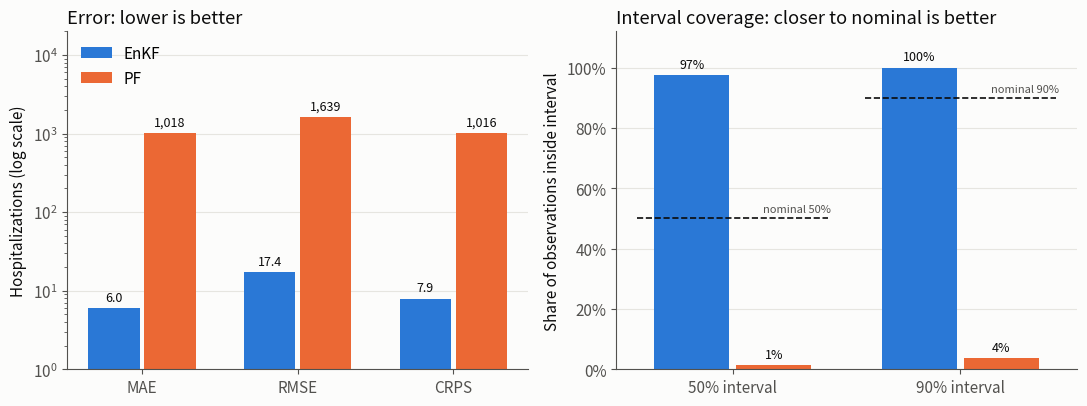

This figure's Python source:
"""Summary figure of PF vs EnKF scores (values from the metrics cell of epi.ipynb)."""
import matplotlib.pyplot as plt
import numpy as np

metrics = {  # copied from epi.ipynb, cell "metrics" output
    "EnKF": {"MAE": 6.04, "RMSE": 17.41, "CRPS": 7.94, "CVG50": 0.974, "CVG90": 1.000},
    "PF":   {"MAE": 1018.02, "RMSE": 1638.54, "CRPS": 1016.30, "CVG50": 0.013, "CVG90": 0.038},
}
colors = {"EnKF": "#2a78d6", "PF": "#eb6834"}
ink, muted = "#0b0b0b", "#52514e"

plt.rcParams.update({"font.size": 11, "axes.edgecolor": muted, "axes.labelcolor": ink,
                     "xtick.color": muted, "ytick.color": muted})
fig, (a1, a2) = plt.subplots(1, 2, figsize=(11, 4.2), facecolor="#fcfcfb")
w = 0.36

def panel(ax, keys, labels, fmt, log=False):
    x = np.arange(len(keys))
    for i, m in enumerate(metrics):
        vals = [metrics[m][k] for k in keys]
        bars = ax.bar(x + (i - 0.5) * w, vals, w - 0.03, color=colors[m], label=m)
        for b, v in zip(bars, vals):
            ax.annotate(fmt(v), (b.get_x() + b.get_width() / 2, v), ha="center", va="bottom",
                        xytext=(0, 3), textcoords="offset points", fontsize=9, color=ink)
    ax.set_xticks(x, labels)
    ax.set_facecolor("#fcfcfb")
    ax.spines[["top", "right"]].set_visible(False)
    ax.grid(axis="y", color="#e6e5e0", lw=0.8)
    ax.set_axisbelow(True)
    if log:
        ax.set_yscale("log")

panel(a1, ["MAE", "RMSE", "CRPS"], ["MAE", "RMSE", "CRPS"], lambda v: f"{v:,.0f}" if v >= 100 else f"{v:.1f}", log=True)
a1.set_ylim(1, 2e4)
a1.set_ylabel("Hospitalizations (log scale)")
a1.set_title("Error: lower is better", loc="left", color=ink)

panel(a2, ["CVG50", "CVG90"], ["50% interval", "90% interval"], lambda v: f"{v:.0%}")
for xpos, nominal in [(0, 0.5), (1, 0.9)]:
    a2.hlines(nominal, xpos - 0.42, xpos + 0.42, colors=ink, linestyles="--", lw=1.2)
    a2.annotate(f"nominal {nominal:.0%}", (xpos + 0.42, nominal), xytext=(2, 3),
                textcoords="offset points", fontsize=8, color=muted, ha="right", va="bottom")
a2.set_ylim(0, 1.12)
a2.yaxis.set_major_formatter(plt.FuncFormatter(lambda v, _: f"{v:.0%}"))
a2.set_ylabel("Share of observations inside interval")
a2.set_title("Interval coverage: closer to nominal is better", loc="left", color=ink)

a1.legend(frameon=False, loc="upper left")
fig.tight_layout()
fig.savefig("metrics_summary.png", dpi=150, facecolor=fig.get_facecolor())
